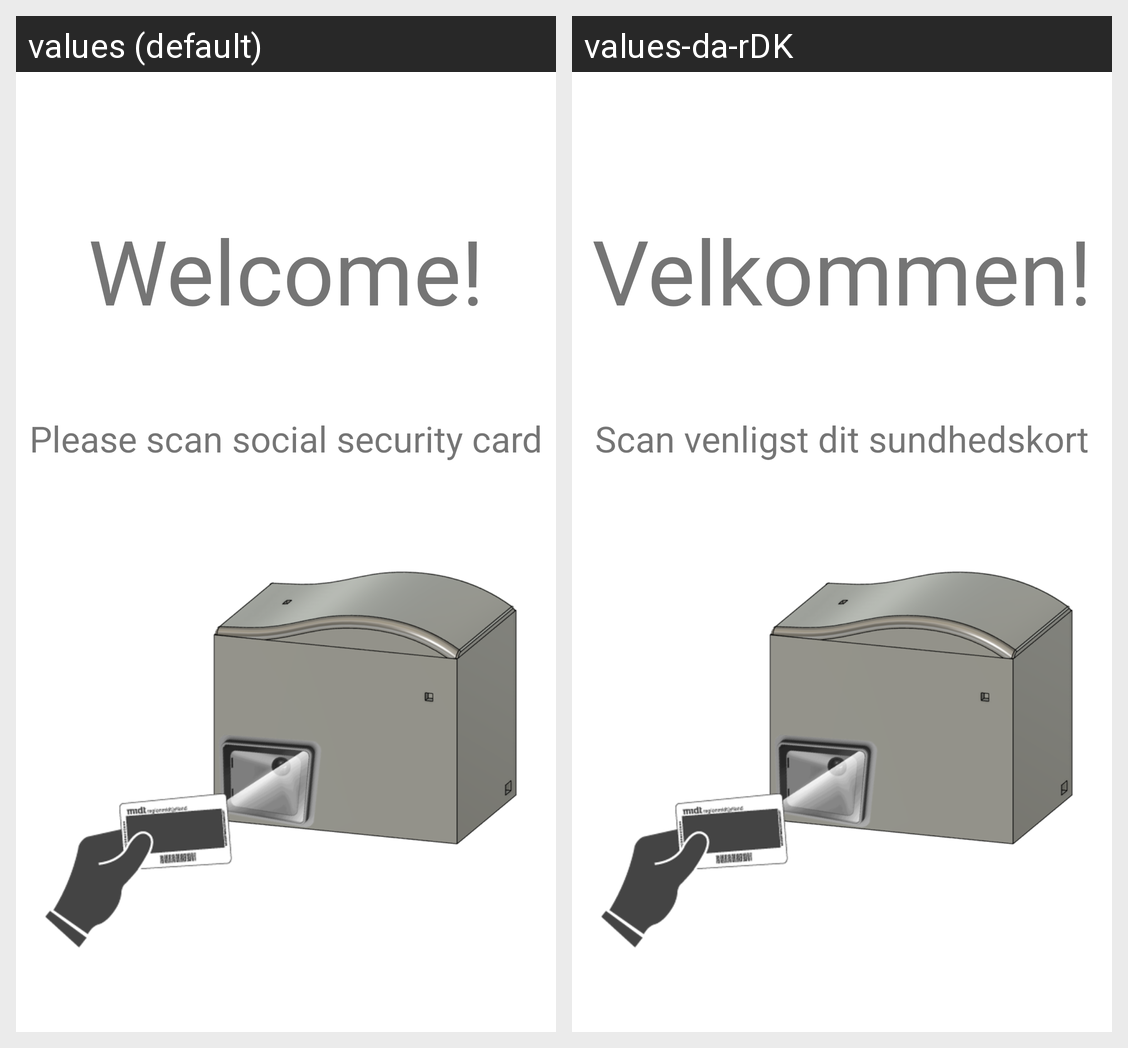

The Android screen above is rendered under two locales of the same app. Produce the string resources it draws, with the default and per-locale values.
Android screen res/layout/fragment_welcome.xml rendered under 2 locales, left to right: values (default), values-da-rDK. Device: Nexus 5 (rendered at 1080×1920; each locale shown at half size, 540×960, under a caption strip naming it); theme Theme.UrineAnalyzerApp.
Strings drawn on this screen, with the default value and each locale's value (text and hints the layout hard-codes, and strings that could not be matched under every locale, appear in the picture but are not listed):

scan
  values: Please scan social security card
  values-da-rDK: Scan venligst dit sundhedskort

welcome
  values: Welcome!
  values-da-rDK: Velkommen!
